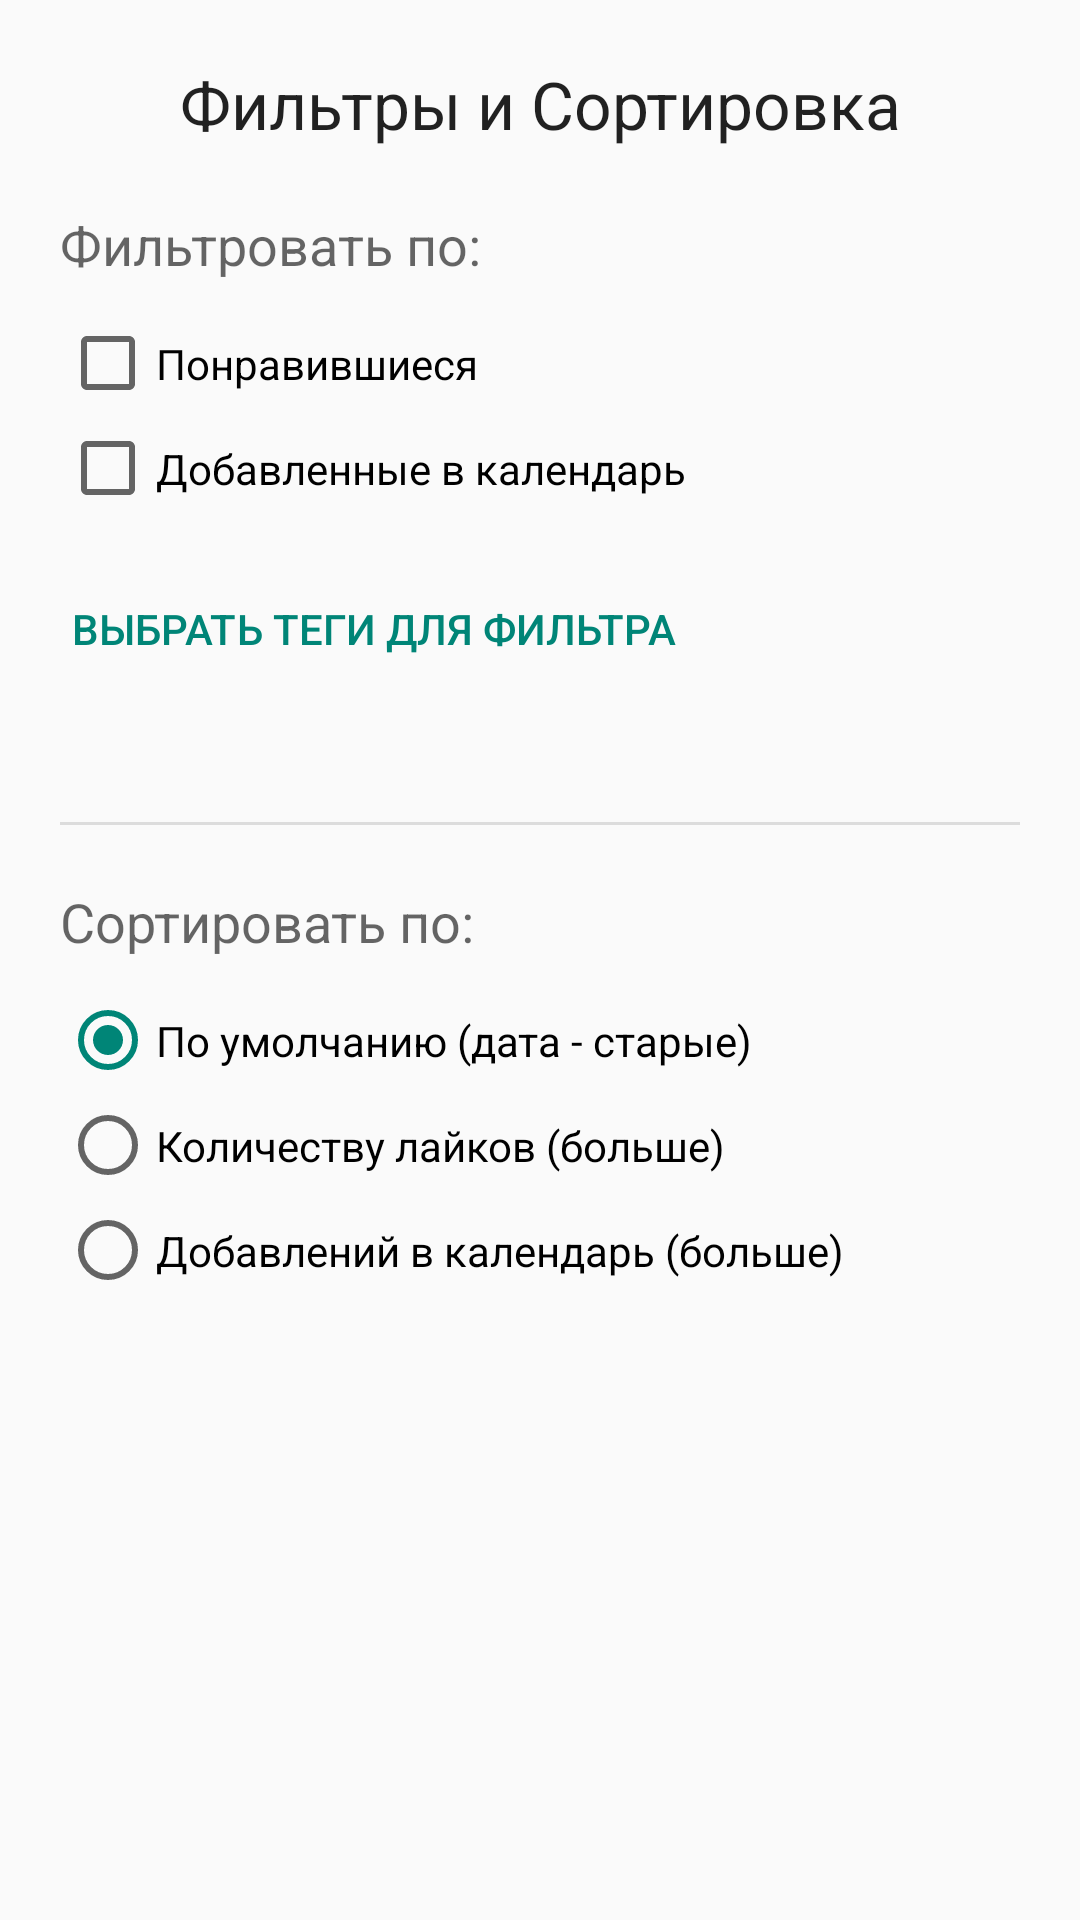

Reconstruct the res/layout file that produces this screen, plus the resources it refers to.
<!-- AndroidManifest.xml: application theme MeetYourMatch -->
<!-- res/layout/filter_dialog.xml -->
<?xml version="1.0" encoding="utf-8"?>
<ScrollView xmlns:android="http://schemas.android.com/apk/res/android"
    xmlns:tools="http://schemas.android.com/tools"
    android:layout_width="match_parent"
    android:layout_height="wrap_content"
    android:padding="20dp">

    <LinearLayout
        android:layout_width="match_parent"
        android:layout_height="wrap_content"
        android:orientation="vertical">

        <TextView
            android:id="@+id/dialog_title"
            android:layout_width="match_parent"
            android:layout_height="wrap_content"
            android:text="Фильтры и Сортировка"
            android:textAppearance="@style/TextAppearance.AppCompat.Large"
            android:gravity="center"
            android:textColor="?android:attr/textColorPrimary"
            android:layout_marginBottom="20dp"/>

        <TextView
            style="@style/TextAppearance.AppCompat.Medium"
            android:layout_width="wrap_content"
            android:layout_height="wrap_content"
            android:text="Фильтровать по:"
            android:textColor="?android:attr/textColorSecondary"
            android:layout_marginBottom="10dp"/>

        <CheckBox
            android:id="@+id/checkbox_filter_liked"
            android:layout_width="match_parent"
            android:layout_height="wrap_content"
            android:text="Понравившиеся"
            android:paddingTop="8dp"
            android:paddingBottom="8dp"/>

        <CheckBox
            android:id="@+id/checkbox_filter_calendar"
            android:layout_width="match_parent"
            android:layout_height="wrap_content"
            android:text="Добавленные в календарь"
            android:paddingTop="8dp"
            android:paddingBottom="8dp"/>

        <Button
            android:id="@+id/button_select_tags"
            style="@style/Widget.AppCompat.Button.Borderless.Colored"
            android:layout_width="match_parent"
            android:layout_height="wrap_content"
            android:layout_marginTop="12dp"
            android:text="Выбрать теги для фильтра"
            android:textColor="?attr/colorAccent"
            android:gravity="start|center_vertical"
            android:paddingStart="4dp"
            android:paddingEnd="4dp"/>

        <TextView
            android:id="@+id/text_selected_tags"
            android:layout_width="match_parent"
            android:layout_height="wrap_content"
            android:layout_marginTop="4dp"
            android:textSize="12sp"
            android:textColor="?android:attr/textColorSecondary"
            tools:text="Выбрано: Музыка, Спорт"
            android:paddingStart="4dp"
            android:paddingEnd="4dp"/>

        <View
            android:layout_width="match_parent"
            android:layout_height="1dp"
            android:background="?android:attr/listDivider"
            android:layout_marginTop="20dp"
            android:layout_marginBottom="20dp"/>

        <TextView
            style="@style/TextAppearance.AppCompat.Medium"
            android:layout_width="wrap_content"
            android:layout_height="wrap_content"
            android:text="Сортировать по:"
            android:textColor="?android:attr/textColorSecondary"
            android:layout_marginBottom="10dp"/>

        <RadioGroup
            android:id="@+id/radiogroup_sort"
            android:layout_width="match_parent"
            android:layout_height="wrap_content">

            <RadioButton
                android:id="@+id/radio_sort_default"
                android:layout_width="match_parent"
                android:layout_height="wrap_content"
                android:text="По умолчанию (дата - старые)"
                android:checked="true"
                android:paddingTop="8dp"
                android:paddingBottom="8dp"/>

            <RadioButton
                android:id="@+id/radio_sort_likes"
                android:layout_width="match_parent"
                android:layout_height="wrap_content"
                android:text="Количеству лайков (больше)"
                android:paddingTop="8dp"
                android:paddingBottom="8dp"/>

            <RadioButton
                android:id="@+id/radio_sort_calendar"
                android:layout_width="match_parent"
                android:layout_height="wrap_content"
                android:text="Добавлений в календарь (больше)"
                android:paddingTop="8dp"
                android:paddingBottom="8dp"/>

        </RadioGroup>

    </LinearLayout>
</ScrollView>
<!-- resources referenced by this layout -->
<resources>
  <style name="MeetYourMatch" parent="Theme.AppCompat.Light.NoActionBar">
          <item name="colorPrimary">@color/bars</item>
          <item name="colorPrimaryDark">@color/bars</item>
          <item name="android:windowLightNavigationBar">true</item>
          <item name="android:navigationBarColor">@color/bars</item>
      </style>
  <color name="bars">#141414</color>
</resources>
